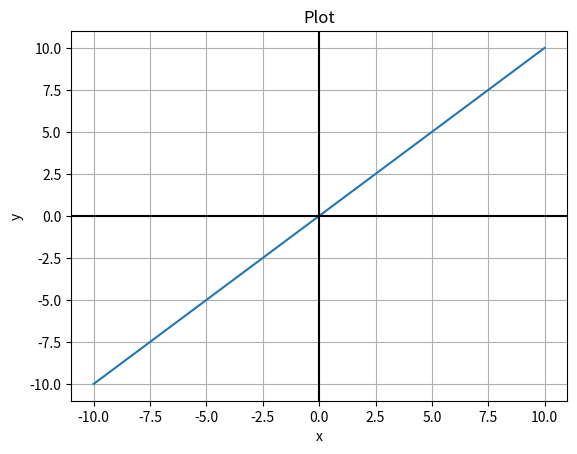

The script that saved this image:
from matplotlib import pyplot as plt
import numpy as np


def f(x):
    return x


x = np.linspace(-10, 10, 500)  # start, stop, num
plt.plot(x, f(x))
plt.grid()

plt.axhline(0, color="black")
plt.axvline(0, color="black")

plt.xlabel("x")
plt.ylabel("y")
plt.title("Plot")
plt.show()
